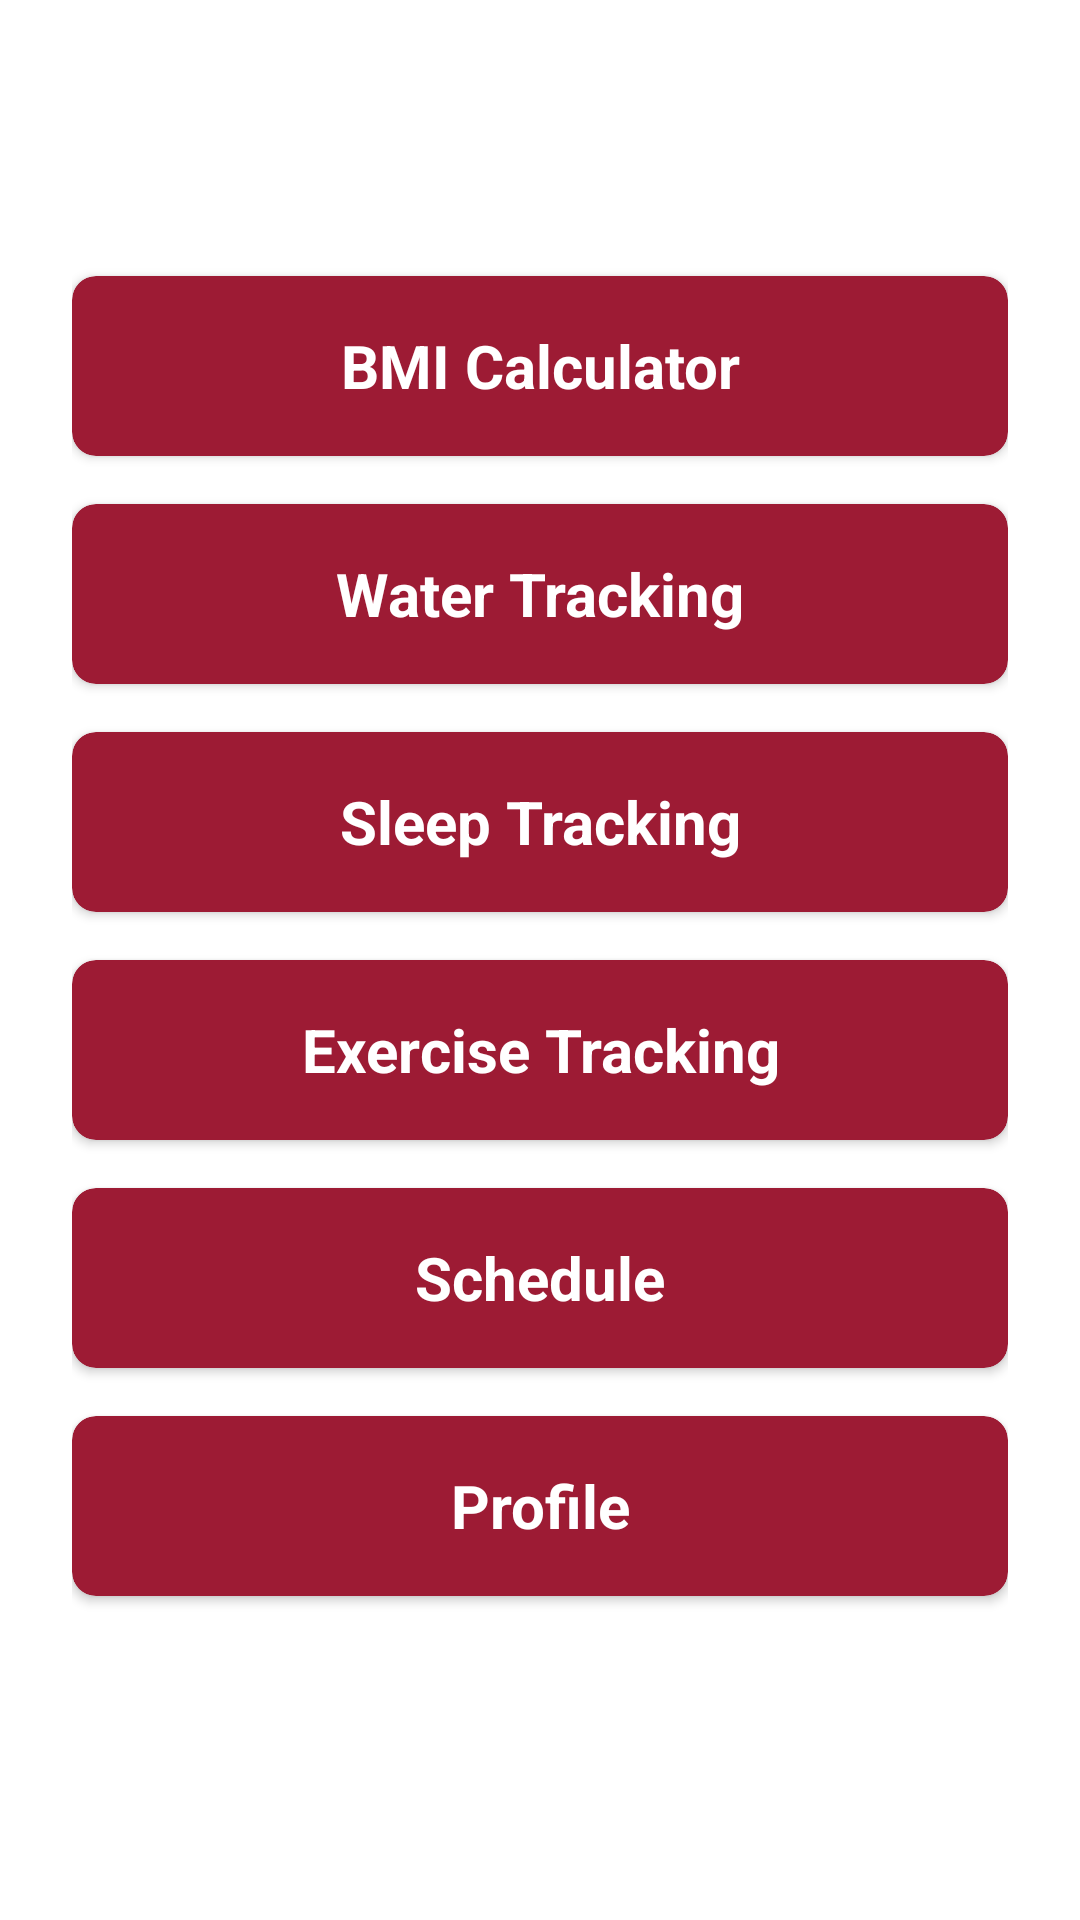

Produce the Android XML layout that renders to this screen, including the resource entries it uses.
<!-- AndroidManifest.xml: application theme Theme.HealthManagement -->
<!-- res/layout/activity_home.xml -->
<?xml version="1.0" encoding="utf-8"?>
<LinearLayout xmlns:android="http://schemas.android.com/apk/res/android"
    xmlns:app="http://schemas.android.com/apk/res-auto"
    xmlns:tools="http://schemas.android.com/tools"
    android:layout_width="match_parent"
    android:layout_height="match_parent"
    android:orientation="vertical"
    android:gravity="center"
    android:padding="24dp"
    tools:context=".HomeActivity">

    <androidx.cardview.widget.CardView
        android:id="@+id/cvBMI"
        android:layout_width="match_parent"
        android:layout_height="60dp"
        android:layout_marginBottom="16dp"
        app:cardBackgroundColor="@color/purple_500"
        app:cardCornerRadius="8dp"
        tools:ignore="InefficientWeight">

        <TextView
            android:layout_width="match_parent"
            android:layout_height="match_parent"
            android:gravity="center"
            android:text="BMI Calculator"
            android:textAlignment="center"
            android:textColor="@color/white"
            android:textSize="20sp"
            android:textStyle="bold" />
    </androidx.cardview.widget.CardView>

    <androidx.cardview.widget.CardView
        android:id="@+id/cvWater"
        android:layout_width="match_parent"
        android:layout_height="60dp"
        android:layout_marginBottom="16dp"
        app:cardBackgroundColor="@color/purple_500"
        app:cardCornerRadius="8dp"
        tools:ignore="InefficientWeight">

        <TextView
            android:layout_width="match_parent"
            android:layout_height="match_parent"
            android:gravity="center"
            android:text="Water Tracking"
            android:textAlignment="center"
            android:textColor="@color/white"
            android:textSize="20sp"
            android:textStyle="bold" />
    </androidx.cardview.widget.CardView>

    <androidx.cardview.widget.CardView
        android:id="@+id/cvSleep"
        android:layout_width="match_parent"
        android:layout_height="60dp"
        android:layout_marginBottom="16dp"
        app:cardBackgroundColor="@color/purple_500"
        app:cardCornerRadius="8dp"
        tools:ignore="InefficientWeight">

        <TextView
            android:layout_width="match_parent"
            android:layout_height="match_parent"
            android:gravity="center"
            android:text="Sleep Tracking"
            android:textAlignment="center"
            android:textColor="@color/white"
            android:textSize="20sp"
            android:textStyle="bold" />
    </androidx.cardview.widget.CardView>

    <androidx.cardview.widget.CardView
        android:id="@+id/cvExercise"
        android:layout_width="match_parent"
        android:layout_height="60dp"
        android:layout_marginBottom="16dp"
        app:cardBackgroundColor="@color/purple_500"
        app:cardCornerRadius="8dp"
        tools:ignore="InefficientWeight">

        <TextView
            android:layout_width="match_parent"
            android:layout_height="match_parent"
            android:gravity="center"
            android:text="Exercise Tracking"
            android:textAlignment="center"
            android:textColor="@color/white"
            android:textSize="20sp"
            android:textStyle="bold" />
    </androidx.cardview.widget.CardView>

    <androidx.cardview.widget.CardView
        android:id="@+id/cvSchedule"
        android:layout_width="match_parent"
        android:layout_height="60dp"
        android:layout_marginBottom="16dp"
        app:cardBackgroundColor="@color/purple_500"
        app:cardCornerRadius="8dp"
        tools:ignore="InefficientWeight">

        <TextView
            android:layout_width="match_parent"
            android:layout_height="match_parent"
            android:gravity="center"
            android:text="Schedule"
            android:textAlignment="center"
            android:textColor="@color/white"
            android:textSize="20sp"
            android:textStyle="bold" />
    </androidx.cardview.widget.CardView>

    <androidx.cardview.widget.CardView
        android:id="@+id/cvProfile"
        android:layout_width="match_parent"
        android:layout_height="60dp"
        android:layout_marginBottom="16dp"
        app:cardBackgroundColor="@color/purple_500"
        app:cardCornerRadius="8dp"
        tools:ignore="InefficientWeight">

        <TextView
            android:layout_width="match_parent"
            android:layout_height="match_parent"
            android:gravity="center"
            android:text="Profile"
            android:textAlignment="center"
            android:textColor="@color/white"
            android:textSize="20sp"
            android:textStyle="bold" />
    </androidx.cardview.widget.CardView>

</LinearLayout>
<!-- resources referenced by this layout -->
<resources>
  <color name="purple_500">#9D1B34</color>
  <color name="white">#FFFFFFFF</color>
  <style name="Theme.HealthManagement" parent="Theme.MaterialComponents.DayNight.NoActionBar">
          
          <item name="colorPrimary">@color/purple_500</item>
          <item name="colorPrimaryVariant">@color/purple_700</item>
          <item name="colorOnPrimary">@color/white</item>
          
          <item name="colorSecondary">@color/teal_200</item>
          <item name="colorSecondaryVariant">@color/teal_700</item>
          <item name="colorOnSecondary">@color/black</item>
          
          <item name="android:statusBarColor" tools:targetApi="l">?attr/colorPrimaryVariant</item>
          
      </style>
  <color name="purple_700">#9A001E</color>
  <color name="teal_200">#FF03DAC5</color>
  <color name="teal_700">#FF018786</color>
  <color name="black">#FF000000</color>
</resources>
